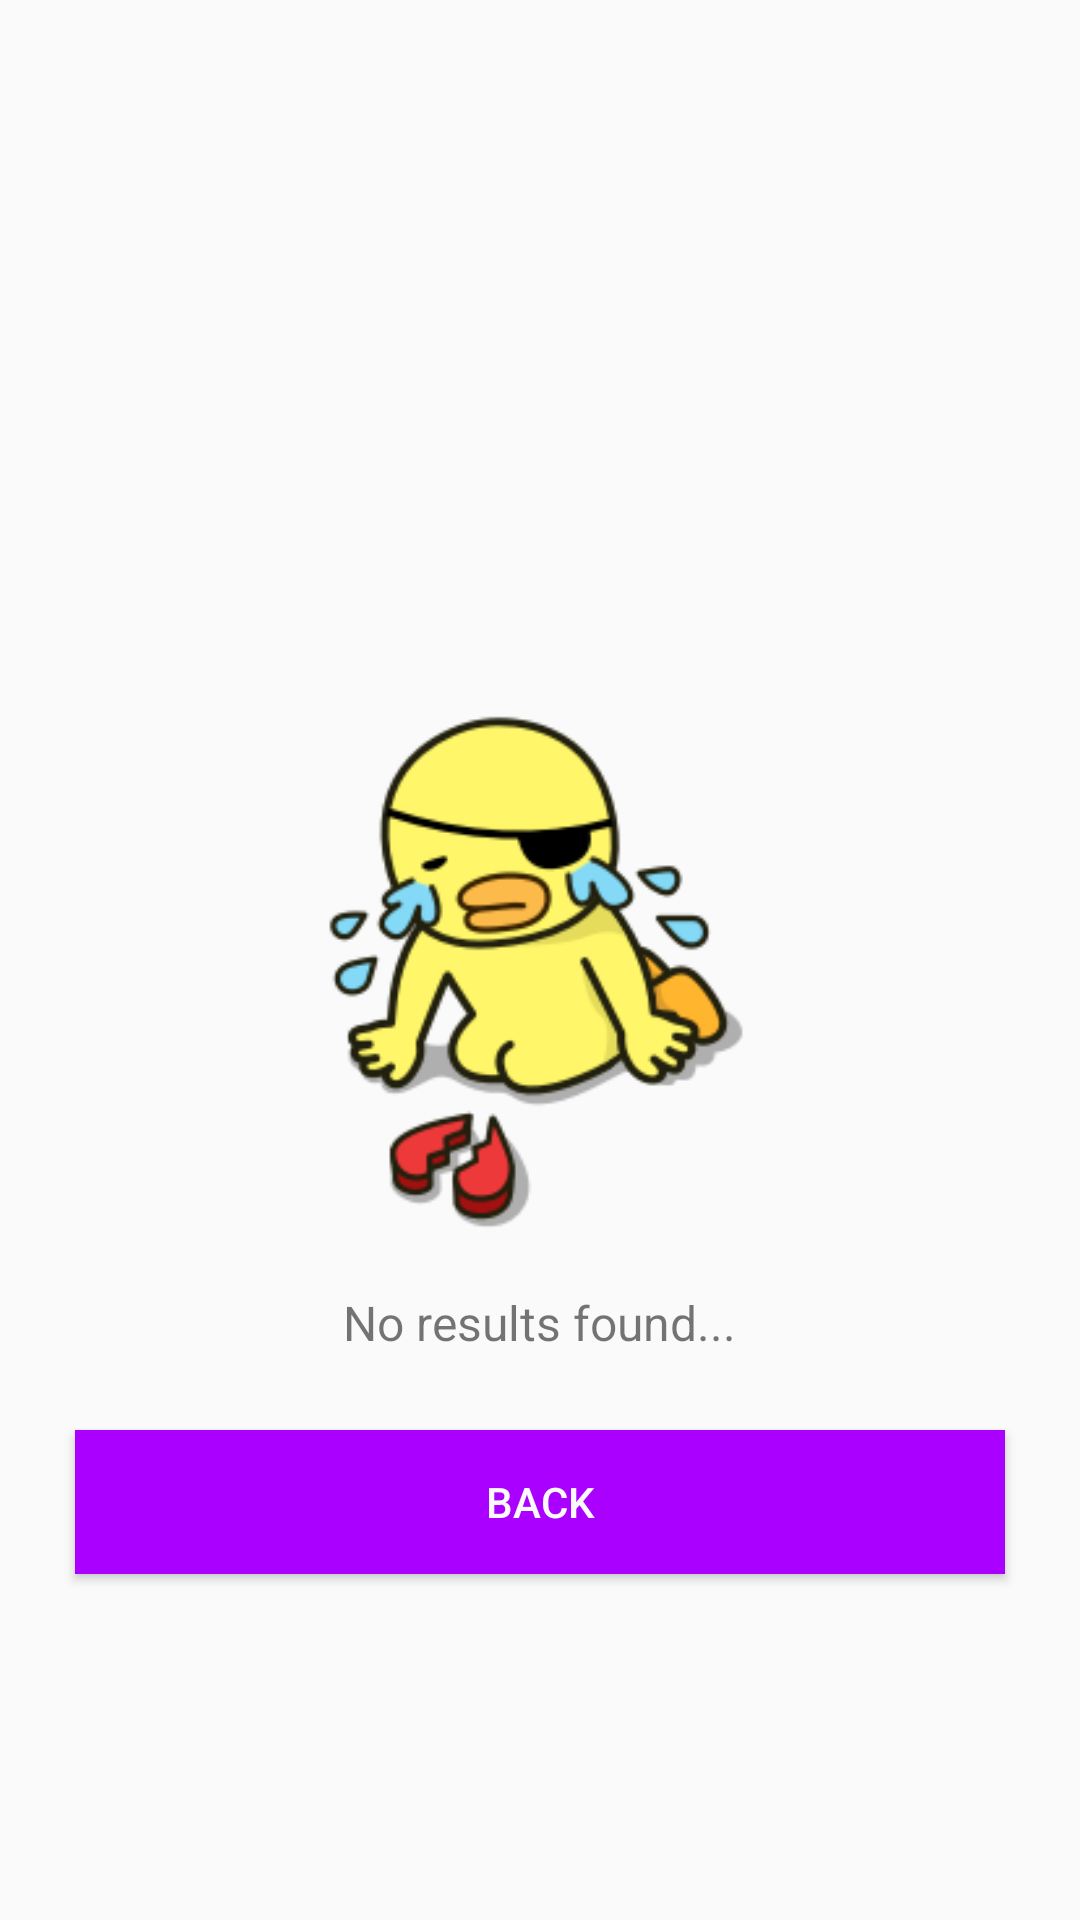

Produce the Android XML layout that renders to this screen, including the resource entries it uses.
<!-- AndroidManifest.xml: application theme AppTheme -->
<!-- res/layout/layout_not_found.xml -->
<?xml version="1.0" encoding="utf-8"?>
<RelativeLayout xmlns:android="http://schemas.android.com/apk/res/android"
    android:layout_width="match_parent"
    android:layout_height="match_parent"
    android:background="@color/background">

    <ImageView
        android:id="@+id/img_not_found"
        android:layout_width="200dp"
        android:layout_height="200dp"
        android:src="@drawable/img_myinfor_sadrio"
        android:layout_centerInParent="true"/>

    <TextView
        android:id="@+id/label"
        android:layout_width="wrap_content"
        android:layout_height="wrap_content"
        android:layout_below="@+id/img_not_found"
        android:layout_centerHorizontal="true"
        android:layout_marginTop="10dp"
        android:textSize="16sp"
        android:text="No results found..."/>

    <Button
        android:id="@+id/button2"
        android:layout_width="match_parent"
        android:layout_height="wrap_content"
        android:background="@color/colorPrimary"
        android:textColor="@color/background"
        android:text="back"
        android:layout_below="@+id/label"
        android:layout_margin="25dp"
        android:layout_centerHorizontal="true"/>

</RelativeLayout>
<!-- resources referenced by this layout -->
<resources>
  <color name="background">#fafafa</color>
  <color name="colorPrimary">#AA00FF</color>
  <!-- drawable img_myinfor_sadrio: png bitmap (drawable, 22819 bytes) -->
</resources>
